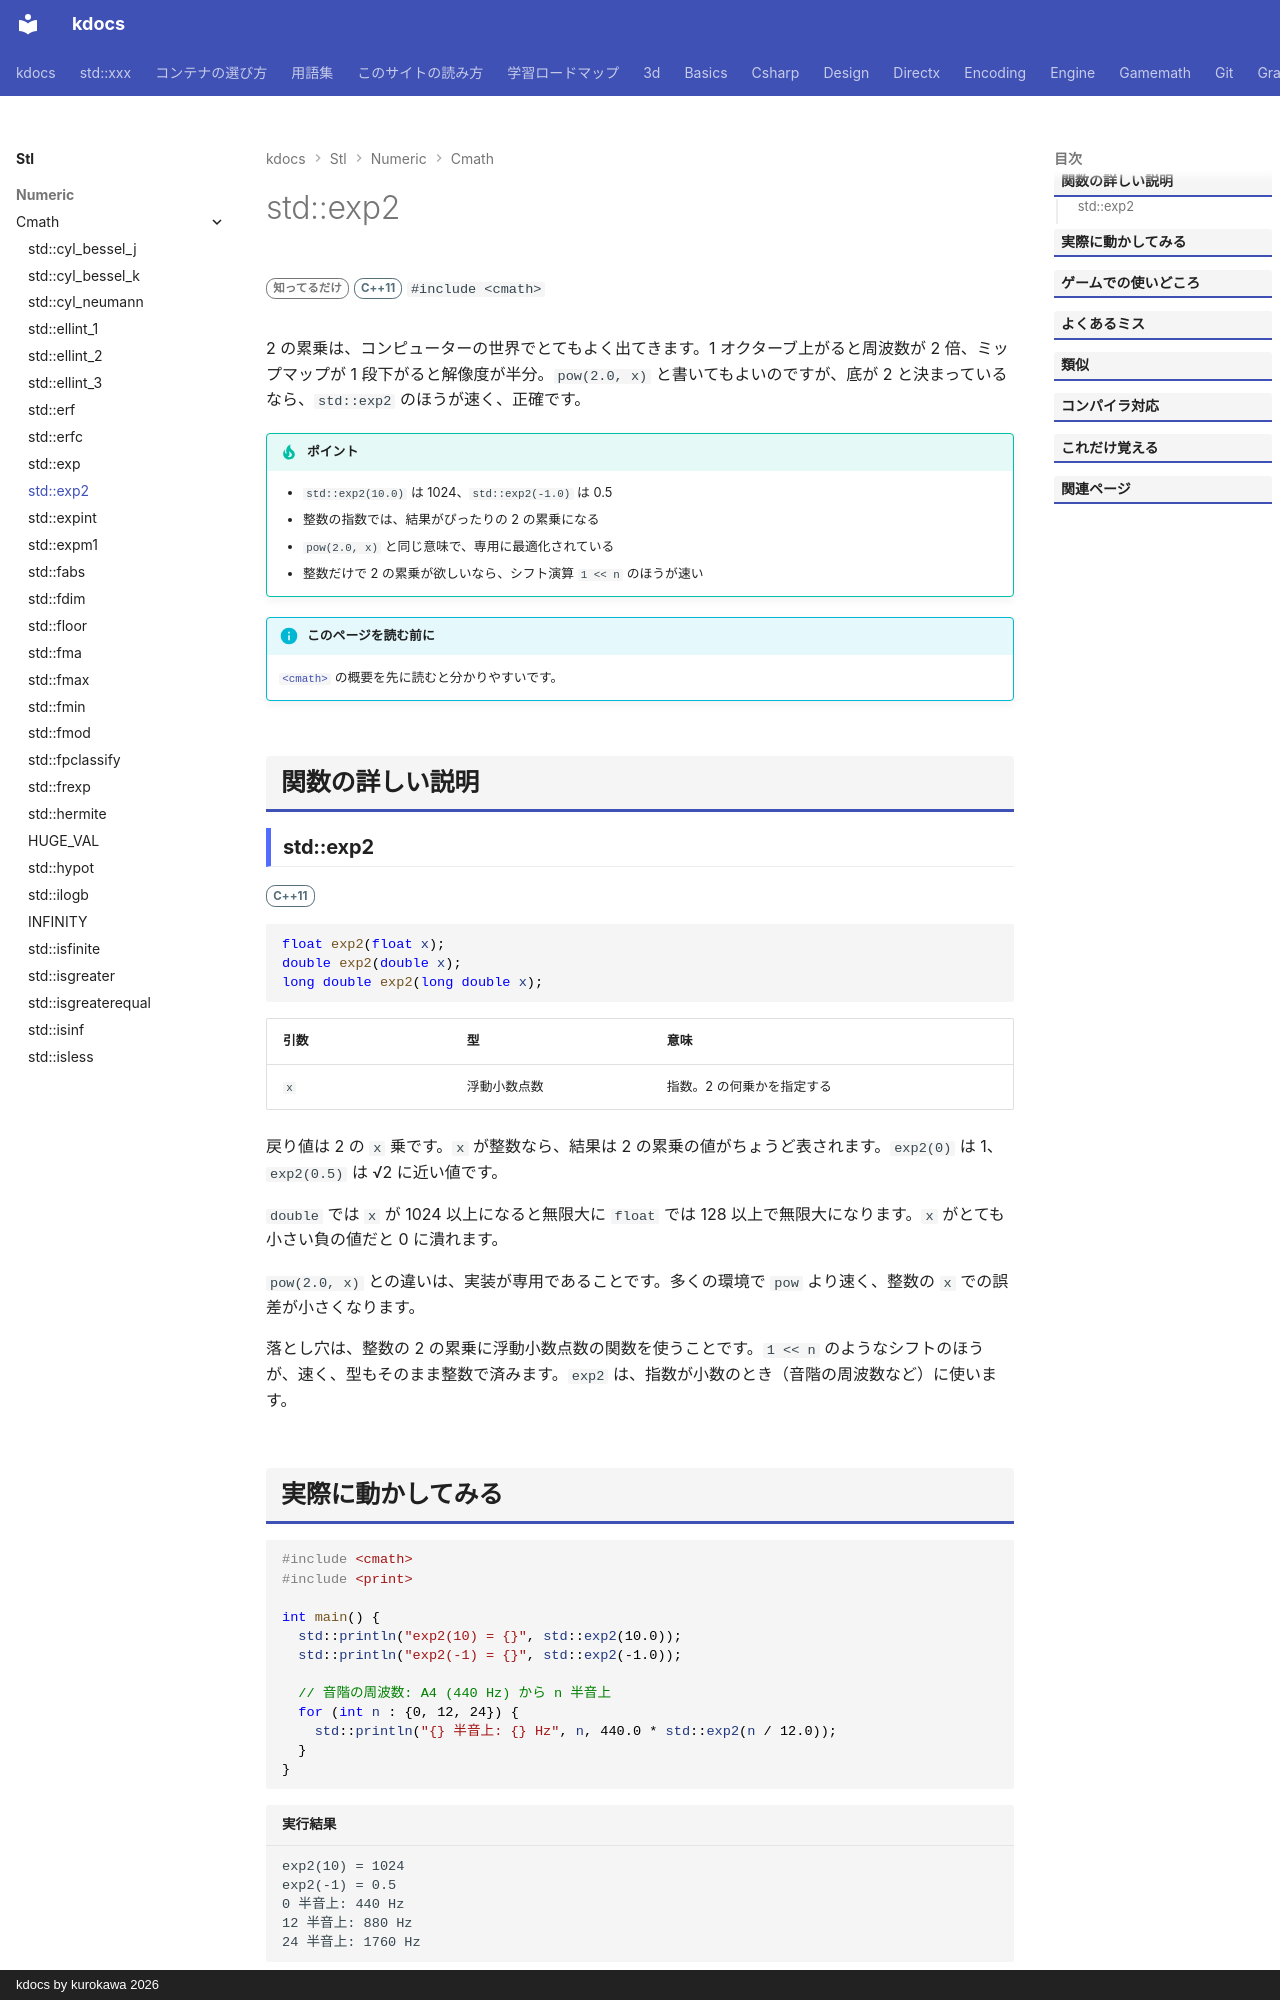

repository: qwzxdf/kdocs · page: stl/numeric/cmath/exp2/index.html · generator: mkdocs · copyright: kdocs by kurokawa 2026

---
title: std::exp2
summary: "2 の x 乗を求める。"
order: 33
group: 数学関数（<cmath>）
tags:
  - 数値
---

# std::exp2

<div class="page-badges" markdown>
<span class="rank rank-rare">知ってるだけ</span>
<span class="ver ver-11">C++11</span>
`#include <cmath>`
</div>

2 の累乗は、コンピューターの世界でとてもよく出てきます。1 オクターブ上がると周波数が 2 倍、ミップマップが 1 段下がると解像度が半分。`pow(2.0, x)` と書いてもよいのですが、底が 2 と決まっているなら、`std::exp2` のほうが速く、正確です。

!!! tip "ポイント"
    - `std::exp2(10.0)` は 1024、`std::exp2(-1.0)` は 0.5
    - 整数の指数では、結果がぴったりの 2 の累乗になる
    - `pow(2.0, x)` と同じ意味で、専用に最適化されている
    - 整数だけで 2 の累乗が欲しいなら、シフト演算 `1 << n` のほうが速い

!!! info "このページを読む前に"
    [`<cmath>`](../cmath.md) の概要を先に読むと分かりやすいです。

## 関数の詳しい説明

### std::exp2 {#exp2}

<span class="ver ver-11">C++11</span>

```cpp
float exp2(float x);
double exp2(double x);
long double exp2(long double x);
```

| 引数 | 型 | 意味 |
| --- | --- | --- |
| `x` | 浮動小数点数 | 指数。2 の何乗かを指定する |

戻り値は 2 の `x` 乗です。`x` が整数なら、結果は 2 の累乗の値がちょうど表されます。`exp2(0)` は 1、`exp2(0.5)` は √2 に近い値です。

`double` では `x` が 1024 以上になると無限大に `float` では 128 以上で無限大になります。`x` がとても小さい負の値だと 0 に潰れます。

`pow(2.0, x)` との違いは、実装が専用であることです。多くの環境で `pow` より速く、整数の `x` での誤差が小さくなります。

落とし穴は、整数の 2 の累乗に浮動小数点数の関数を使うことです。`1 << n` のようなシフトのほうが、速く、型もそのまま整数で済みます。`exp2` は、指数が小数のとき（音階の周波数など）に使います。
